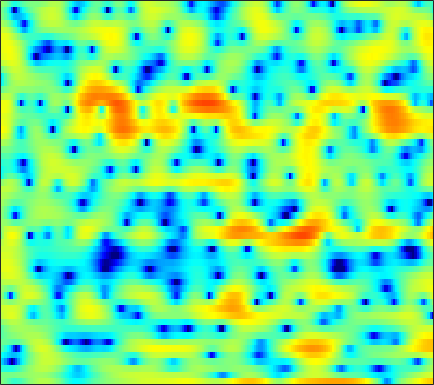

The file beside this chart, header and first rows:
0.098963, -0.29524, -1.0199, -1.8359, -2.4284, -3.0726, -3.4324, -3.4621, -3.1698, -2.6174, -1.9405, -1.3968, -0.66852, 0.046543, 0.53435, 1.1078, 1.5806, 1.8607, 2.1367, 2.2685, 2.2677, 2.1844, 1.9808, 1.6577
-0.3337, -0.3843, -0.44, -0.4725, -0.4748, -0.4416, -0.3551, -0.2644, -0.1068, 0.08101, 0.2928, 0.462, 0.6845, 0.8939, 1.036, 1.197, 1.308, 1.353, 1.35, 1.27, 1.107, 0.9224, 0.5931, 0.1715
-3.778, -4.006, -4.303, -4.523, -4.584, -4.472, -4.111, -3.694, -2.999, -2.214, -1.399, -0.8067, -0.06255, 0.6041, 1.046, 1.555, 1.966, 2.204, 2.428, 2.546, 2.551, 2.484, 2.292, 1.986
-7.221, -8.402, -10.54, -13.76, -17.4, -23.57, -18.22, -13.86, -9.93, -7.122, -4.964, -3.631, -2.122, -0.8668, -0.06342, 0.8481, 1.594, 2.048, 2.526, 2.864, 3.072, 3.147, 3.145, 3.035
-4.761, -5.495, -6.517, -7.499, -8.13, -8.693, -8.819, -8.558, -7.749, -6.542, -5.107, -3.984, -2.529, -1.191, -0.2972, 0.7454, 1.602, 2.121, 2.651, 3.005, 3.195, 3.237, 3.163, 2.953
-1.653, -2.468, -3.802, -5.524, -7.202, -10.35, -15.51, -20.99, -15.81, -9.761, -5.94, -3.824, -1.617, 0.09659, 1.129, 2.216, 3.021, 3.454, 3.819, 3.95, 3.861, 3.652, 3.182, 2.491
-0.759, -0.8892, -1.135, -1.43, -1.65, -1.895, -1.998, -1.929, -1.612, -1.058, -0.3322, 0.2612, 1.032, 1.736, 2.187, 2.658, 2.97, 3.089, 3.084, 2.883, 2.47, 2.006, 1.162, 0.03408
-2.029, -1.511, -0.9577, -0.5237, -0.2549, 0.05079, 0.3205, 0.5098, 0.7571, 1.003, 1.244, 1.419, 1.627, 1.796, 1.884, 1.943, 1.921, 1.845, 1.652, 1.342, 0.8997, 0.4793, -0.1978, -1.017
-1.972, -1.247, -0.4454, 0.1747, 0.5434, 0.9217, 1.185, 1.318, 1.426, 1.464, 1.446, 1.401, 1.309, 1.198, 1.1, 0.9581, 0.8054, 0.6712, 0.4667, 0.2184, -0.07662, -0.3378, -0.7352, -1.182
0.139, 0.7444, 1.41, 1.91, 2.17, 2.372, 2.413, 2.336, 2.101, 1.729, 1.228, 0.8015, 0.2078, -0.3495, -0.6948, -1.008, -1.152, -1.166, -1.126, -1.098, -1.135, -1.224, -1.451, -1.78
2.627, 3.169, 3.698, 4.034, 4.159, 4.155, 3.939, 3.625, 2.971, 2.002, 0.6622, -0.6419, -2.889, -5.717, -7.857, -8.837, -7.032, -5.377, -3.652, -2.571, -2.015, -1.918, -2.17, -2.851
3.1, 3.418, 3.69, 3.831, 3.862, 3.8, 3.615, 3.371, 2.864, 2.102, 1.002, -0.09468, -1.937, -4.071, -5.493, -6.125, -5.152, -4.065, -2.845, -2.095, -1.862, -1.987, -2.514, -3.442
1.913, 1.602, 1.081, 0.5743, 0.3436, 0.3741, 0.763, 1.169, 1.689, 2.027, 2.149, 2.094, 1.885, 1.574, 1.328, 1.032, 0.777, 0.5916, 0.273, -0.1748, -0.8008, -1.421, -2.425, -3.576
0.9429, -0.332, -3.011, -7.883, -15.72, -13.26, -5.223, -2.132, 0.4859, 2.134, 3.16, 3.641, 3.989, 4.065, 3.98, 3.707, 3.265, 2.821, 2.044, 1.068, -0.1627, -1.287, -3.182, -5.608
1.221, 0.8076, 0.06891, -0.6543, -0.961, -0.8064, -0.05773, 0.6926, 1.668, 2.449, 2.975, 3.203, 3.298, 3.176, 2.964, 2.529, 1.941, 1.404, 0.5623, -0.4772, -1.701, -2.76, -4.41, -6.312
2.057, 2.295, 2.49, 2.595, 2.644, 2.709, 2.774, 2.807, 2.796, 2.694, 2.468, 2.203, 1.713, 1.093, 0.5543, -0.2261, -1.04, -1.647, -2.417, -3.174, -3.948, -4.546, -5.387, -6.343
3.283, 3.637, 3.956, 4.12, 4.155, 4.091, 3.901, 3.668, 3.229, 2.62, 1.817, 1.073, -0.1141, -1.544, -2.769, -4.519, -6.201, -7.178, -7.817, -7.72, -7.34, -7.093, -6.921, -7.015
4.123, 4.375, 4.581, 4.643, 4.595, 4.4, 4.05, 3.68, 3.027, 2.166, 1.065, 0.05588, -1.6, -3.727, -5.752, -9.371, -15.18, -24.18, -21.12, -13.85, -10.47, -8.945, -7.671, -6.956
4.093, 4.232, 4.321, 4.294, 4.189, 3.93, 3.532, 3.138, 2.475, 1.653, 0.6665, -0.1868, -1.479, -2.927, -4.095, -5.675, -7.069, -7.807, -8.162, -7.86, -7.255, -6.737, -6.113, -5.626
3.637, 3.729, 3.781, 3.733, 3.621, 3.369, 2.985, 2.611, 2.006, 1.294, 0.4866, -0.1666, -1.063, -1.96, -2.604, -3.376, -4.003, -4.355, -4.665, -4.766, -4.73, -4.641, -4.455, -4.256
3.098, 3.272, 3.448, 3.514, 3.475, 3.286, 2.925, 2.541, 1.89, 1.098, 0.2137, -0.4723, -1.36, -2.152, -2.642, -3.15, -3.502, -3.671, -3.823, -3.912, -3.888, -3.837, -3.707, -3.516
2.045, 2.693, 3.434, 3.944, 4.145, 4.134, 3.81, 3.357, 2.454, 1.205, -0.3632, -1.688, -3.453, -4.746, -5.158, -5.062, -4.686, -4.438, -4.27, -4.324, -4.449, -4.444, -4.26, -3.815
-0.7396, 1.496, 3.464, 4.661, 5.164, 5.397, 5.171, 4.704, 3.661, 2.057, -0.337, -2.911, -8.336, -21.96, -15.83, -8.294, -5.4, -4.553, -4.578, -5.776, -8.401, -10.89, -11.15, -7.518
0.4909, 1.56, 2.658, 3.349, 3.606, 3.686, 3.501, 3.209, 2.639, 1.851, 0.8597, 0.01532, -1.112, -1.864, -2.064, -1.94, -1.753, -1.78, -2.31, -3.45, -5.104, -6.206, -6.304, -4.706
1.121, 1.018, 0.7326, 0.1938, -0.3417, -1.102, -1.681, -1.829, -1.659, -1.222, -0.7312, -0.4132, -0.07042, 0.2106, 0.3655, 0.5384, 0.6146, 0.6228, 0.5179, 0.3281, 0.1321, 0.01409, -0.01043, 0.08471
0.6446, -0.00951, -1.273, -3.14, -5.114, -9.073, -15.51, -16.77, -10.22, -6.092, -3.518, -2.159, -0.8204, 0.1154, 0.6436, 1.169, 1.529, 1.703, 1.861, 1.933, 1.955, 1.945, 1.898, 1.831
0.7678, 0.1132, -1.018, -2.442, -3.7, -5.486, -6.829, -6.998, -6.038, -4.477, -2.957, -1.973, -0.8848, -0.02919, 0.4947, 1.037, 1.447, 1.67, 1.873, 1.984, 2.005, 1.981, 1.891, 1.748
1.478, 1.07, 0.4681, -0.1946, -0.683, -1.259, -1.674, -1.836, -1.827, -1.611, -1.261, -0.9467, -0.5144, -0.07635, 0.2277, 0.599, 0.9057, 1.095, 1.256, 1.318, 1.272, 1.166, 0.9524, 0.6595
2.305, 2.088, 1.785, 1.439, 1.167, 0.7934, 0.4206, 0.1449, -0.1827, -0.4628, -0.6645, -0.7462, -0.7424, -0.5868, -0.396, -0.04829, 0.3124, 0.5585, 0.7849, 0.8451, 0.7216, 0.4798, -0.03585, -0.723
2.747, 2.788, 2.784, 2.709, 2.56, 2.233, 1.749, 1.281, 0.4993, -0.4418, -1.478, -2.234, -2.945, -3.007, -2.545, -1.502, -0.3513, 0.3843, 1.119, 1.469, 1.401, 1.038, 0.05549, -1.596
0.2181, 0.9902, 1.764, 2.195, 2.287, 2.1, 1.567, 0.9369, -0.269, -1.979, -4.479, -7.254, -13.93, -19.96, -10.96, -5.127, -1.751, -0.006954, 1.581, 2.524, 2.856, 2.745, 2.104, 0.8339
-5.76, -3.901, -2.307, -1.503, -1.273, -1.403, -1.958, -2.625, -3.744, -5.042, -6.39, -7.304, -8.048, -7.686, -6.546, -4.449, -2.307, -0.9043, 0.6289, 1.732, 2.448, 2.739, 2.856, 2.728
-5.537, -4.76, -3.983, -3.667, -3.74, -4.273, -5.331, -6.469, -8.34, -10.33, -11.43, -11.1, -9.468, -7.434, -5.868, -3.933, -2.157, -0.9934, 0.3349, 1.386, 2.211, 2.665, 3.078, 3.31
-4.149, -3.727, -3.436, -3.477, -3.785, -4.583, -5.924, -7.402, -10.26, -14.82, -20.18, -16.89, -11.21, -7.479, -5.397, -3.206, -1.472, -0.3807, 0.8119, 1.771, 2.503, 2.916, 3.32, 3.55
-2.623, -2.249, -2.045, -2.118, -2.344, -2.875, -3.607, -4.263, -5.182, -5.91, -6.111, -5.818, -4.899, -3.645, -2.648, -1.375, -0.2349, 0.5094, 1.363, 2.045, 2.54, 2.812, 3.037, 3.119
-0.5399, -0.3943, -0.3713, -0.5514, -0.7828, -1.206, -1.702, -2.057, -2.442, -2.652, -2.63, -2.443, -1.996, -1.382, -0.8732, -0.1702, 0.4925, 0.9244, 1.409, 1.755, 1.987, 2.082, 2.094, 1.999
1.919, 1.804, 1.501, 1.01, 0.5142, -0.256, -1.111, -1.727, -2.38, -2.697, -2.608, -2.287, -1.652, -0.9194, -0.3857, 0.2447, 0.7258, 0.9893, 1.17, 1.187, 1.075, 0.9108, 0.6572, 0.3911
4.487, 4.223, 3.627, 2.744, 1.849, 0.3018, -1.711, -3.593, -6.386, -8.113, -6.902, -5.094, -2.878, -1.201, -0.2504, 0.6159, 1.099, 1.226, 1.092, 0.635, -0.1795, -0.969, -2.107, -3.026
5.645, 5.399, 4.804, 3.858, 2.912, 1.21, -1.089, -3.346, -7.127, -10.02, -7.926, -5.421, -2.812, -1.057, -0.1582, 0.5905, 0.9082, 0.8524, 0.4249, -0.5103, -2.086, -3.834, -7.503, -14.82
4.756, 4.655, 4.297, 3.649, 3.014, 1.966, 0.7876, -0.09585, -1.161, -1.834, -1.981, -1.823, -1.404, -0.952, -0.7017, -0.5124, -0.5263, -0.691, -1.113, -1.829, -2.776, -3.678, -5.053, -6.128
4.288, 4.318, 4.126, 3.691, 3.198, 2.405, 1.505, 0.8367, 0.02491, -0.6027, -1.01, -1.176, -1.306, -1.38, -1.48, -1.65, -1.933, -2.139, -2.406, -2.601, -2.711, -2.762, -2.836, -2.848
4.836, 4.982, 4.848, 4.385, 3.803, 2.735, 1.351, 0.1743, -1.315, -2.385, -2.746, -2.621, -2.326, -2.245, -2.398, -3.023, -4.039, -4.877, -5.552, -5.083, -3.901, -2.897, -1.719, -0.9714
4.624, 4.897, 4.899, 4.428, 3.763, 2.324, 0.08412, -2.4, -7.73, -19.29, -11.57, -7.037, -4.071, -2.907, -2.853, -3.859, -6.295, -9.795, -21.04, -12.81, -6.076, -3.328, -0.9999, 0.433
1.966, 2.385, 2.695, 2.639, 2.338, 1.567, 0.369, -0.8095, -2.462, -3.601, -3.587, -3.004, -2.145, -1.602, -1.534, -1.827, -2.425, -2.933, -3.264, -2.863, -1.911, -1.07, -0.08782, 0.6277
-1.643, -0.8782, 0.008752, 0.6875, 1.003, 1.193, 1.144, 1.011, 0.7577, 0.5399, 0.4381, 0.4267, 0.447, 0.4441, 0.4084, 0.3096, 0.1488, 0.04046, -0.03042, -0.01807, 0.08508, 0.1817, 0.2848, 0.2427
-6.545, -4.462, -2.289, -0.6845, 0.2103, 1.052, 1.578, 1.825, 1.989, 2.027, 1.979, 1.901, 1.762, 1.587, 1.451, 1.251, 1.046, 0.9081, 0.7275, 0.5561, 0.3856, 0.225, -0.05617, -0.4491
-6.912, -4.496, -2.054, -0.302, 0.6799, 1.62, 2.231, 2.497, 2.664, 2.641, 2.462, 2.252, 1.904, 1.513, 1.202, 0.7999, 0.4528, 0.2211, -0.04973, -0.2764, -0.5025, -0.6862, -0.9895, -1.36
-1.027, -0.1794, 0.9257, 1.868, 2.424, 2.961, 3.25, 3.302, 3.166, 2.809, 2.261, 1.741, 0.9328, 0.05825, -0.5982, -1.385, -1.998, -2.325, -2.569, -2.667, -2.695, -2.695, -2.716, -2.811
2.482, 2.952, 3.514, 3.95, 4.162, 4.283, 4.182, 3.949, 3.408, 2.591, 1.488, 0.4568, -1.206, -3.167, -4.75, -6.729, -8.016, -8.261, -7.846, -7.193, -6.566, -6.172, -5.734, -5.436
3.928, 4.353, 4.774, 5.008, 5.05, 4.915, 4.544, 4.107, 3.284, 2.148, 0.6382, -0.7949, -3.206, -6.479, -9.84, -16.98, -41.3, -20.21, -14.77, -12.62, -11.57, -11.15, -10.49, -9.703
4.296, 4.732, 5.087, 5.203, 5.146, 4.865, 4.364, 3.839, 2.945, 1.81, 0.4114, -0.8274, -2.749, -4.993, -6.84, -9.237, -11.17, -12.08, -13.03, -14.42, -17.16, -20.07, -20.51, -15.9
4.508, 4.82, 5.001, 4.936, 4.738, 4.297, 3.671, 3.089, 2.187, 1.186, 0.112, -0.7228, -1.872, -3.031, -3.895, -5.047, -6.204, -7.116, -8.468, -10.14, -12.18, -13.56, -13.74, -11.75
4.534, 4.599, 4.482, 4.13, 3.712, 2.97, 2.039, 1.247, 0.1091, -1.01, -1.954, -2.47, -2.879, -3.04, -3.092, -3.148, -3.239, -3.374, -3.626, -3.943, -4.217, -4.281, -4.17, -3.766
3.681, 3.507, 3.067, 2.379, 1.698, 0.5413, -0.9131, -2.226, -4.313, -6.793, -9.05, -9.579, -8.181, -6.042, -4.623, -3.111, -2.007, -1.38, -0.7681, -0.3297, 0.01256, 0.2242, 0.4906, 0.7211
1.842, 1.492, 0.7429, -0.3001, -1.239, -2.657, -4.284, -5.676, -7.934, -11.09, -15.5, -16.67, -11.91, -7.635, -5.326, -3.027, -1.368, -0.4071, 0.5916, 1.349, 1.911, 2.22, 2.528, 2.708
0.1032, -0.4511, -1.649, -3.358, -4.929, -7.137, -8.796, -9.267, -9.063, -8.498, -7.776, -7.023, -5.669, -4.09, -2.889, -1.451, -0.1951, 0.5966, 1.473, 2.162, 2.684, 2.987, 3.25, 3.377
-0.2402, -0.8927, -2.336, -4.647, -7.238, -12.92, -26.94, -17.85, -10.71, -7.309, -5.162, -3.962, -2.675, -1.6, -0.8885, -0.05984, 0.6566, 1.13, 1.687, 2.171, 2.592, 2.857, 3.121, 3.257
0.9052, 0.5748, -0.1995, -1.338, -2.365, -3.682, -4.453, -4.441, -3.759, -2.799, -1.888, -1.323, -0.7561, -0.3766, -0.2137, -0.0825, -0.04381, -0.01043, 0.1138, 0.3863, 0.8007, 1.157, 1.648, 2.038
